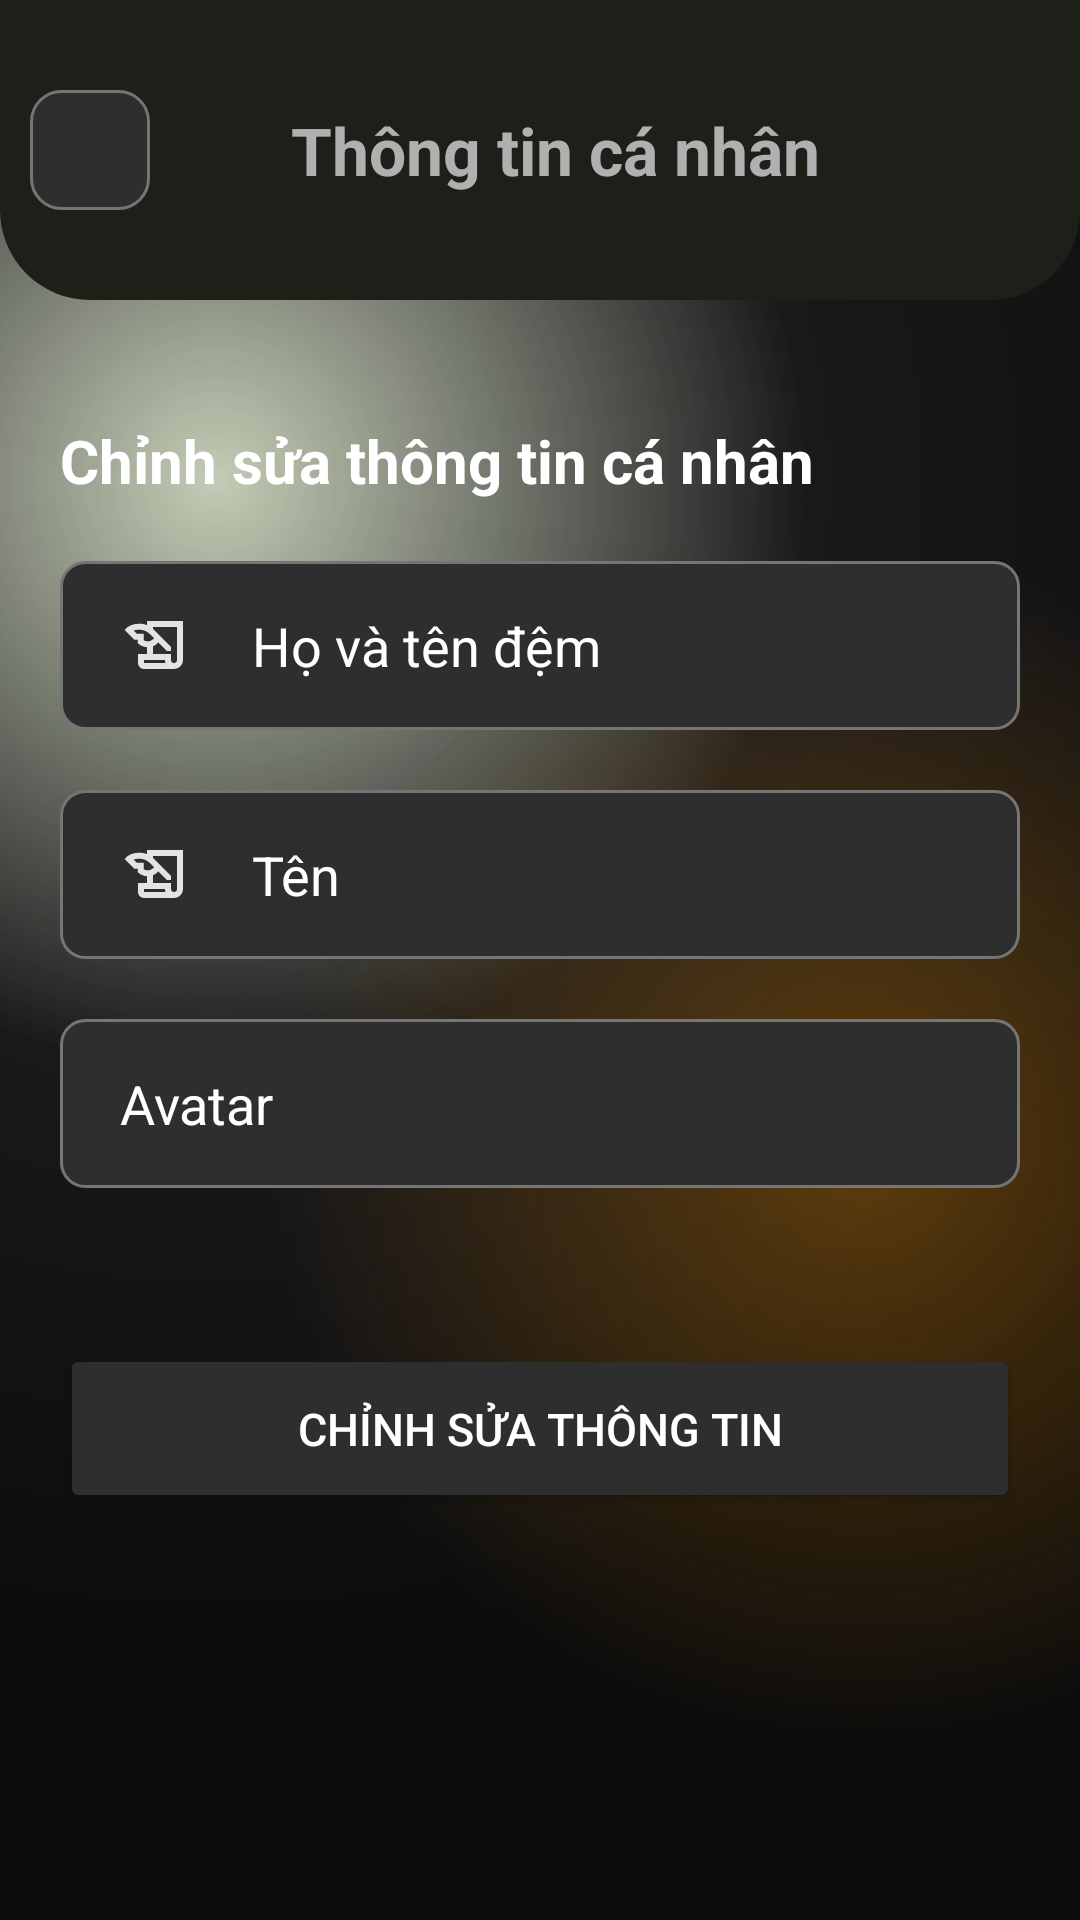

Here is an Android app screen rendered from its layout file. Give the layout XML and the strings, colors and styles it references.
<!-- AndroidManifest.xml: application theme Theme.AppDoAn -->
<!-- res/layout/activity_profile.xml -->
<?xml version="1.0" encoding="utf-8"?>
<RelativeLayout xmlns:android="http://schemas.android.com/apk/res/android"
    xmlns:app="http://schemas.android.com/apk/res-auto"
    xmlns:tools="http://schemas.android.com/tools"
    android:layout_width="match_parent"
    android:layout_height="match_parent"
    android:background="@drawable/gradient_color_background"
    tools:context=".Activity.ProfileActivity">

    <LinearLayout
        android:id="@+id/titleAndBack"
        android:layout_width="match_parent"
        android:layout_height="100dp"
        android:orientation="vertical"
        android:background="@drawable/title_background"
        >

        <LinearLayout
            android:layout_marginTop="20dp"
            android:layout_width="match_parent"
            android:layout_height="wrap_content"
            android:layout_gravity="center_horizontal"
            android:orientation="horizontal">

            <ImageButton
                android:layout_marginTop="10dp"
                android:layout_marginStart="10dp"
                android:id="@+id/btnBack"
                android:layout_width="40dp"
                android:layout_height="40dp"
                android:background="@drawable/back_btn_background"
                android:src="@drawable/ic_back"/>

            <TextView
                android:id="@+id/profileText"
                android:layout_width="match_parent"
                android:layout_height="match_parent"
                android:gravity="center"
                android:text="Thông tin cá nhân"
                android:textStyle="bold"
                android:layout_marginTop="10dp"
                android:layout_marginEnd="40dp"
                android:textSize="22sp"
                android:textColor="#B0B0B0"/>
        </LinearLayout>
    </LinearLayout>
    <Space
        android:layout_width="match_parent"
        android:layout_height="40dp"
        android:id="@+id/space"
        android:layout_below="@+id/titleAndBack"/>

    <TextView
        android:id="@+id/text"
        android:textColor="@color/white"
        android:layout_marginLeft="20dp"
        android:layout_below="@+id/space"
        android:layout_width="match_parent"
        android:layout_height="wrap_content"
        android:textSize="20dp"
        android:textStyle="bold"
        android:text="Chỉnh sửa thông tin cá nhân"/>

    <ScrollView
        android:layout_width="match_parent"
        android:layout_height="wrap_content"
        android:layout_below="@+id/text"
        android:padding="20sp">

        <LinearLayout
            android:layout_width="match_parent"
            android:layout_height="wrap_content"
            android:orientation="vertical">

            <EditText
                android:id="@+id/firstname"
                android:background="@drawable/edittext_background"
                android:textColorHint="@color/white"
                android:textColor="@color/white"
                android:layout_width="match_parent"
                android:layout_height="wrap_content"
                style="@style/custom_input"
                android:drawableStart="@drawable/ic_edit"
                android:hint="Họ và tên đệm"
                android:padding="16dp" />

            <Space
                android:layout_width="match_parent"
                android:layout_height="20dp" />

            <EditText
                android:id="@+id/lastname"
                android:background="@drawable/edittext_background"
                android:layout_width="match_parent"
                android:layout_height="wrap_content"
                style="@style/custom_input"
                android:textColorHint="@color/white"
                android:textColor="@color/white"
                android:drawableStart="@drawable/ic_edit"
                android:hint="Tên"
                android:padding="16dp" />

            <Space
                android:layout_width="match_parent"
                android:layout_height="20dp" />

            <EditText
                android:id="@+id/avatar"
                android:layout_width="match_parent"
                android:layout_height="wrap_content"
                style="@style/custom_input"
                android:background="@drawable/edittext_background"
                android:drawableStart="@drawable/image"
                android:hint="Avatar"
                android:padding="16dp"
                android:textColor="@color/white"
                android:textColorHint="@color/white" />

            <Space
                android:layout_width="match_parent"
                android:layout_height="20dp" />


            <Button
                android:layout_width="match_parent"
                android:layout_height="wrap_content"
                android:text="Chỉnh sửa thông tin"
                android:backgroundTint="#2E2E2E"
                android:textColor="@color/white"
                android:padding="18dp"
                android:layout_marginTop="32dp"
                android:textSize="15sp"
                android:id="@+id/btnUpdateProfile"/>

        </LinearLayout>
    </ScrollView>

</RelativeLayout>
<!-- resources referenced by this layout -->
<resources>
  <color name="white">#FFFFFFFF</color>
  <!-- drawable back_btn_background (drawable) -->
  <?xml version="1.0" encoding="utf-8"?>
  <shape xmlns:android="http://schemas.android.com/apk/res/android"
      android:shape="rectangle">
  
      <corners android:radius="10dp" />
      
      <solid android:color="#2E2E2E" /> 
  
      
      <stroke
          android:width="1dp"
          android:color="#757575" /> 
  
      
      <size
          android:width="40dp"
          android:height="40dp" />
  </shape>
  <!-- drawable edittext_background (drawable) -->
  <?xml version="1.0" encoding="utf-8"?>
  <shape xmlns:android="http://schemas.android.com/apk/res/android"
      android:shape="rectangle">
  
      
      <solid android:color="#2E2E2E" /> 
  
      
      <corners android:radius="8dp" /> 
  
      
      <stroke
          android:width="1dp"
          android:color="#757575" /> 
  </shape>
  <!-- drawable ic_edit (drawable) -->
  <vector xmlns:android="http://schemas.android.com/apk/res/android"
      android:width="24dp"
      android:height="24dp"
      android:viewportWidth="960"
      android:viewportHeight="960">
    <path
        android:pathData="M320,800q-33,0 -56.5,-23.5T240,720v-120h120v-90q-35,-2 -66.5,-15.5T236,454v-44h-46L60,280q36,-46 89,-65t107,-19q27,0 52.5,4t51.5,15v-55h480v520q0,50 -35,85t-85,35L320,800ZM440,600h240v80q0,17 11.5,28.5T720,720q17,0 28.5,-11.5T760,680v-440L440,240v24l240,240v56h-56L510,446l-8,8q-14,14 -29.5,25T440,496v104ZM224,330h92v86q12,8 25,11t27,3q23,0 41.5,-7t36.5,-25l8,-8 -56,-56q-29,-29 -65,-43.5T256,276q-20,0 -38,3t-36,9l42,42ZM600,680L320,680v40h286q-3,-9 -4.5,-19t-1.5,-21ZM320,720v-40,40Z"
        android:fillColor="#e3e3e3"/>
  </vector>
  <!-- drawable title_background (drawable) -->
  <shape xmlns:android="http://schemas.android.com/apk/res/android"
      android:shape="rectangle">
      <corners android:topLeftRadius="0dp"
          android:topRightRadius="0dp"
          android:bottomLeftRadius="30dp"
          android:bottomRightRadius="30dp" />
      <solid android:color="#1c2019" />
  </shape>
  <style name="custom_input">
          <item name="android:background">@drawable/custom_input</item>
          <item name="android:drawablePadding">20dp</item>
          <item name="android:layout_width">match_parent</item>
          <item name="android:layout_height">50dp</item>
          <item name="android:paddingStart">20dp</item>
          <item name="android:paddingEnd">20dp</item>
          <item name="android:textSize">18dp</item>
      </style>
  <style name="Theme.AppDoAn" parent="Base.Theme.AppDoAn">
          <item name="android:windowTranslucentNavigation">true</item>
      </style>
  <!-- drawable custom_input (drawable) -->
  <?xml version="1.0" encoding="utf-8"?>
  <selector xmlns:android="http://schemas.android.com/apk/res/android">
      <item android:state_enabled="true" android:state_focused="true">
          <shape android:shape="rectangle">
              />
              <corners android:radius="10dp"/>
              <stroke android:color="@color/black" android:width="1dp"/>
          </shape>
      </item>
  
      <item android:state_enabled="true">
          <shape android:shape="rectangle">
              />
              <corners android:radius="10dp"/>
          </shape>
      </item>
  </selector>
  <style name="Base.Theme.AppDoAn" parent="Theme.Material3.DayNight.NoActionBar">
          
          
      </style>
  <color name="black">#FF000000</color>
</resources>
